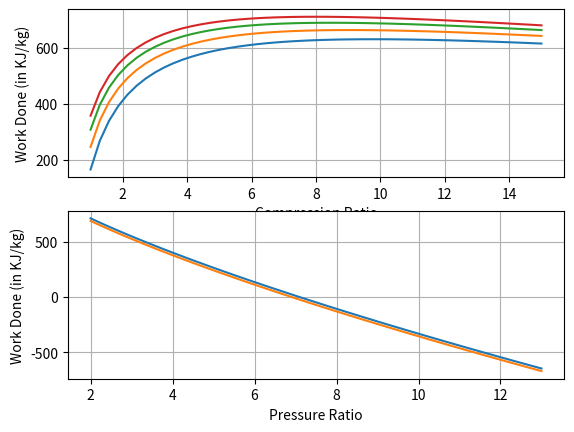

Reproduce this figure in Python.
import matplotlib.pyplot as plt
import numpy as np
g=1.4
cv=0.718
cp=1.005
tmax=1926
tmin=293
plt.subplot(2,1,1)
plt.grid()
r=np.linspace(1,15)
for rp in range(4,8):
    wd=cv*(tmax-(tmin*pow(r,g-1)))-cp*((tmax/(pow(rp,(g-1)/g)*pow(r,g-1)))-tmin)
    plt.plot(r,wd)
plt.xlabel("Compression Ratio")
plt.ylabel("Work Done (in KJ/kg)")

plt.subplot(2,1,2)
plt.grid()
rp1=np.linspace(2,13)
for r1 in range(8,10):
    wd1=cv*(tmax-(tmin*pow(r1,g-1)))-cp*((tmin*pow(rp1,1/g))-tmin)
    plt.plot(rp1,wd1)
plt.xlabel("Pressure Ratio")
plt.ylabel("Work Done (in KJ/kg)")
plt.show()
